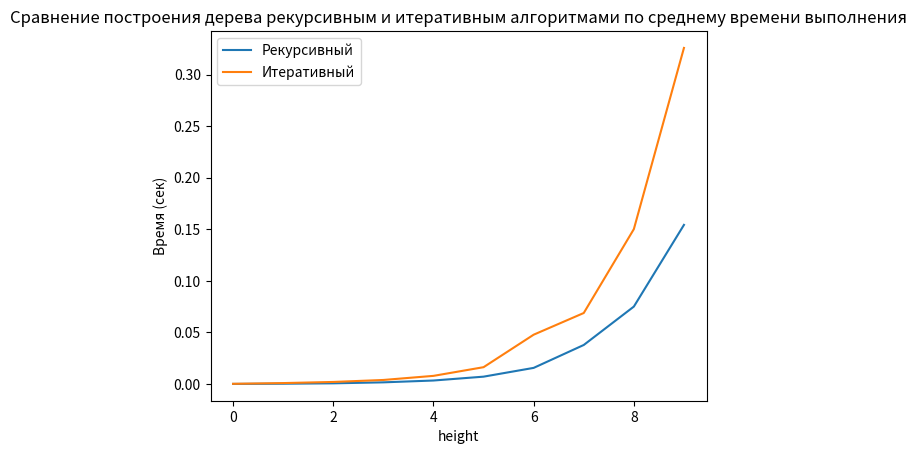

The script that saved this image:
import timeit
import matplotlib.pyplot as plt
from functools import lru_cache


# для применения кэширования можно раскомментировать следующую строчку
# @lru_cache()
def gen_bin_tree_iterative(root=17, height=4, left_branch=lambda root: (root - 4) ** 2,
                           right_branch=lambda root: (root + 3) * 2):
    def turn_list_to_dict(tree, now=0):
        if now >= len(tree):
            return []
        else:
            ans = {tree[now]: [turn_list_to_dict(tree, now * 2 + 1), turn_list_to_dict(tree, now * 2 + 2)]}
            return ans

    if height == 0:
        tree = {root}
        return tree
    else:
        tree = [root]
        cnt = 1
        while cnt <= height:
            for i in tree[-(2 ** (cnt - 1)):]:
                tree.append(left_branch(i))
                tree.append(right_branch(i))
            cnt += 1
        tree = turn_list_to_dict(tree)
        return tree


# для применения кэширования можно раскомментировать следующую строчку
# @lru_cache()
def gen_bin_tree_recursive(root: int, height: int, left_branch=lambda root: (root - 4) ** 2,
                           right_branch=lambda root: (root + 3) * 2) -> dict[int: list[dict, dict]]:
    if height == 0:
        return {}
    height -= 1
    bin_tree = {
        root: [gen_bin_tree_recursive(left_branch(root), height), gen_bin_tree_recursive(right_branch(root), height)]}
    return bin_tree


def benchmark(func, height, number=1, repeat=5):
    # несколько повторов для усреднения
    times = timeit.repeat(lambda: func(17, height), number=number, repeat=repeat)
    avr_time = sum(times) / repeat  # вычисляем среднее время из серии измерений
    return avr_time


def main():
    height_data = list(range(10))
    res_recursive = []
    res_iterative = []
    for n in height_data:
        print(n)
        res_recursive.append(benchmark(gen_bin_tree_recursive, n, 1000, 5))
        res_iterative.append(benchmark(gen_bin_tree_iterative, n, 1000, 5))

    plt.plot(height_data, res_recursive, label="Рекурсивный")
    plt.plot(height_data, res_iterative, label="Итеративный")
    plt.xlabel("height")
    plt.ylabel("Время (сек)")
    plt.title("Сравнение построения дерева рекурсивным и итеративным алгоритмами по среднему времени выполнения")
    plt.legend()
    plt.show()


if __name__ == "__main__":
    main()
